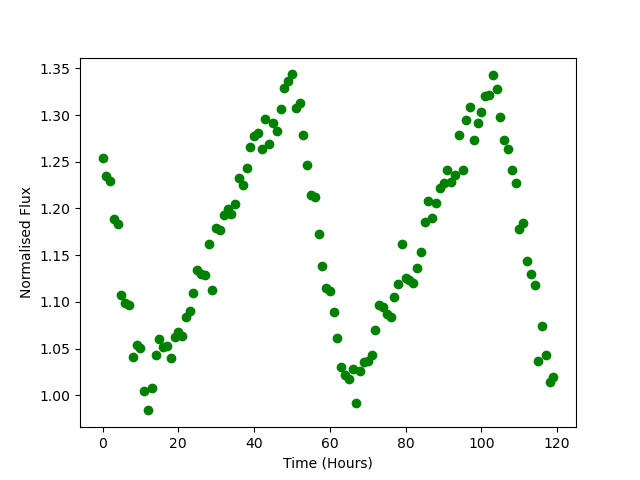

The table this chart was drawn from, first rows:
Time, Flux
0.0, 1.254
1.0, 1.235
2.0, 1.229
3.0, 1.189
4.0, 1.184
5.0, 1.107
6.0, 1.098
7.0, 1.096
8.0, 1.041
9.0, 1.053
10.0, 1.051
11.0, 1.005
12.0, 0.9838
13.0, 1.008
14.0, 1.043
15.0, 1.06
16.0, 1.052
17.0, 1.053
18.0, 1.04
19.0, 1.062
20.0, 1.068
21.0, 1.064
22.0, 1.084
23.0, 1.09
24.0, 1.11
25.0, 1.134
26.0, 1.13
27.0, 1.129
28.0, 1.162
29.0, 1.113
30.0, 1.179
31.0, 1.177
32.0, 1.193
33.0, 1.2
34.0, 1.194
35.0, 1.204
36.0, 1.233
37.0, 1.225
38.0, 1.243
39.0, 1.265
40.0, 1.277
41.0, 1.28
42.0, 1.264
43.0, 1.295
44.0, 1.269
45.0, 1.291
46.0, 1.283
47.0, 1.306
48.0, 1.329
49.0, 1.337
50.0, 1.344
51.0, 1.307
52.0, 1.312
53.0, 1.278
54.0, 1.246
55.0, 1.214
56.0, 1.212
57.0, 1.172
58.0, 1.138
59.0, 1.115
... 60 more rows
